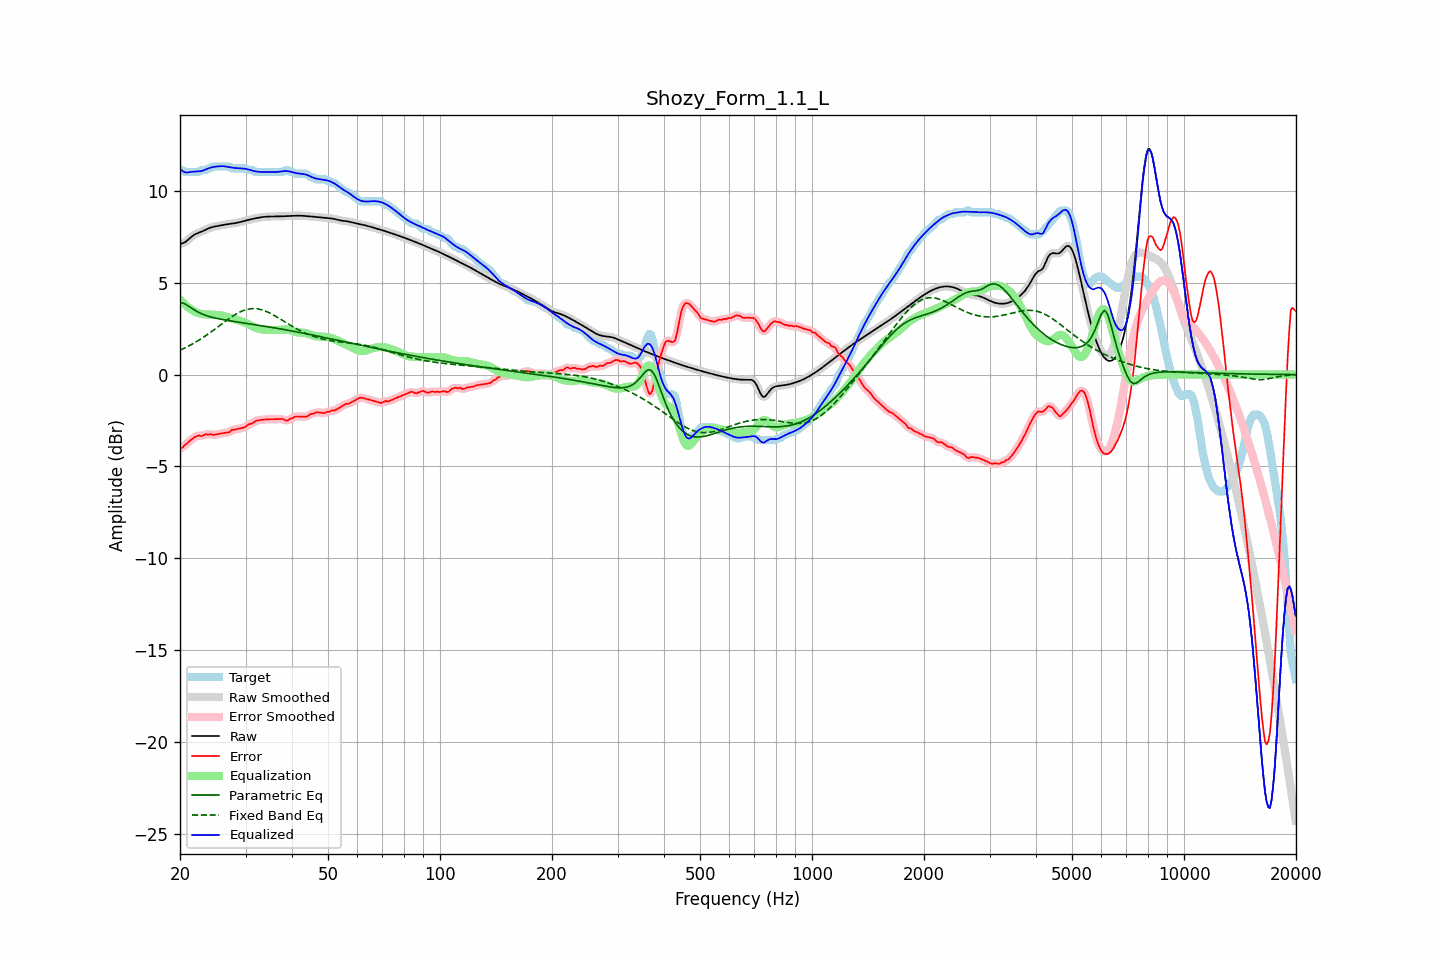

Source data for this figure (header and first rows):
frequency, raw, error, smoothed, error_smoothed, equalization, parametric_eq, fixed_band_eq, equalized_raw, equalized_smoothed, target
20.00, 7.12, -4.01, 7.12, -4.02, 4.07, 3.92, 1.33, 11.20, 11.20, 11.13
20.20, 7.14, -3.99, 7.14, -3.97, 3.98, 3.90, 1.37, 11.12, 11.12, 11.13
20.40, 7.16, -3.94, 7.16, -3.92, 3.90, 3.89, 1.41, 11.06, 11.06, 11.10
20.61, 7.20, -3.83, 7.20, -3.85, 3.82, 3.84, 1.45, 11.01, 11.02, 11.03
20.81, 7.26, -3.77, 7.26, -3.77, 3.74, 3.80, 1.49, 11.00, 11.00, 11.03
21.02, 7.33, -3.70, 7.33, -3.69, 3.67, 3.74, 1.54, 11.00, 11.00, 11.03
21.23, 7.41, -3.62, 7.41, -3.62, 3.61, 3.69, 1.58, 11.02, 11.02, 11.03
21.44, 7.49, -3.54, 7.49, -3.54, 3.55, 3.63, 1.63, 11.04, 11.03, 11.03
21.66, 7.56, -3.47, 7.56, -3.47, 3.48, 3.57, 1.68, 11.04, 11.04, 11.03
21.87, 7.62, -3.41, 7.62, -3.41, 3.43, 3.51, 1.73, 11.05, 11.05, 11.03
22.09, 7.66, -3.37, 7.66, -3.36, 3.39, 3.46, 1.78, 11.05, 11.05, 11.03
22.31, 7.70, -3.33, 7.70, -3.34, 3.36, 3.41, 1.83, 11.06, 11.06, 11.03
22.54, 7.73, -3.31, 7.73, -3.33, 3.33, 3.37, 1.89, 11.06, 11.06, 11.04
22.76, 7.77, -3.35, 7.77, -3.33, 3.31, 3.33, 1.94, 11.07, 11.07, 11.12
22.99, 7.80, -3.33, 7.80, -3.31, 3.29, 3.29, 2.00, 11.09, 11.10, 11.13
23.22, 7.84, -3.29, 7.85, -3.29, 3.28, 3.25, 2.06, 11.13, 11.13, 11.13
23.45, 7.89, -3.24, 7.89, -3.27, 3.28, 3.22, 2.12, 11.16, 11.16, 11.13
23.69, 7.93, -3.26, 7.93, -3.25, 3.27, 3.19, 2.18, 11.20, 11.20, 11.19
23.92, 7.97, -3.26, 7.97, -3.25, 3.27, 3.16, 2.24, 11.24, 11.24, 11.23
24.16, 8.00, -3.23, 8.00, -3.26, 3.26, 3.14, 2.30, 11.26, 11.26, 11.23
24.40, 8.03, -3.27, 8.03, -3.27, 3.26, 3.12, 2.36, 11.28, 11.28, 11.30
24.65, 8.05, -3.28, 8.05, -3.27, 3.26, 3.10, 2.43, 11.30, 11.30, 11.33
24.89, 8.07, -3.27, 8.07, -3.27, 3.25, 3.07, 2.49, 11.32, 11.32, 11.33
25.14, 8.08, -3.25, 8.08, -3.25, 3.25, 3.06, 2.56, 11.33, 11.33, 11.33
25.39, 8.10, -3.23, 8.10, -3.23, 3.24, 3.04, 2.63, 11.34, 11.34, 11.33
25.65, 8.12, -3.22, 8.12, -3.22, 3.23, 3.02, 2.69, 11.34, 11.34, 11.33
25.91, 8.13, -3.20, 8.13, -3.20, 3.21, 3.00, 2.76, 11.34, 11.34, 11.33
26.16, 8.15, -3.18, 8.15, -3.18, 3.19, 2.99, 2.82, 11.34, 11.34, 11.33
26.43, 8.16, -3.17, 8.16, -3.17, 3.17, 2.97, 2.89, 11.33, 11.33, 11.33
26.69, 8.18, -3.16, 8.18, -3.16, 3.14, 2.96, 2.95, 11.32, 11.32, 11.33
26.96, 8.19, -3.14, 8.19, -3.14, 3.12, 2.94, 3.02, 11.30, 11.30, 11.33
27.23, 8.20, -3.12, 8.20, -3.10, 3.09, 2.93, 3.08, 11.29, 11.29, 11.32
27.50, 8.21, -3.02, 8.21, -3.05, 3.06, 2.91, 3.14, 11.27, 11.27, 11.23
27.77, 8.22, -3.01, 8.22, -3.01, 3.03, 2.90, 3.19, 11.26, 11.26, 11.23
28.05, 8.24, -2.99, 8.24, -2.98, 3.01, 2.89, 3.25, 11.25, 11.25, 11.23
28.33, 8.26, -2.98, 8.26, -2.98, 2.98, 2.87, 3.30, 11.24, 11.24, 11.23
28.62, 8.27, -2.96, 8.27, -2.96, 2.96, 2.86, 3.35, 11.23, 11.23, 11.23
28.90, 8.29, -2.94, 8.29, -2.94, 2.93, 2.85, 3.39, 11.23, 11.23, 11.23
29.19, 8.31, -2.92, 8.31, -2.92, 2.91, 2.83, 3.44, 11.22, 11.22, 11.23
29.48, 8.34, -2.90, 8.34, -2.90, 2.88, 2.82, 3.47, 11.22, 11.22, 11.23
29.78, 8.36, -2.87, 8.36, -2.87, 2.85, 2.81, 3.51, 11.21, 11.21, 11.23
30.08, 8.38, -2.83, 8.38, -2.82, 2.81, 2.79, 3.53, 11.20, 11.20, 11.22
30.38, 8.41, -2.75, 8.41, -2.76, 2.77, 2.78, 3.56, 11.18, 11.18, 11.16
30.68, 8.43, -2.70, 8.43, -2.72, 2.72, 2.77, 3.57, 11.15, 11.15, 11.13
30.99, 8.45, -2.68, 8.45, -2.68, 2.68, 2.75, 3.58, 11.13, 11.13, 11.13
31.30, 8.47, -2.66, 8.47, -2.64, 2.63, 2.74, 3.59, 11.10, 11.10, 11.13
31.61, 8.49, -2.59, 8.49, -2.59, 2.59, 2.73, 3.59, 11.08, 11.08, 11.08
31.93, 8.51, -2.52, 8.51, -2.54, 2.55, 2.71, 3.59, 11.06, 11.06, 11.03
32.24, 8.53, -2.51, 8.53, -2.50, 2.52, 2.70, 3.58, 11.05, 11.05, 11.03
32.57, 8.54, -2.49, 8.54, -2.48, 2.49, 2.69, 3.56, 11.04, 11.04, 11.03
32.89, 8.56, -2.47, 8.56, -2.47, 2.47, 2.67, 3.55, 11.03, 11.03, 11.03
33.22, 8.57, -2.46, 8.57, -2.46, 2.46, 2.66, 3.52, 11.03, 11.03, 11.03
33.55, 8.58, -2.45, 8.58, -2.45, 2.45, 2.64, 3.49, 11.03, 11.03, 11.03
33.89, 8.59, -2.44, 8.59, -2.44, 2.44, 2.63, 3.46, 11.03, 11.03, 11.03
34.23, 8.60, -2.44, 8.60, -2.44, 2.44, 2.61, 3.42, 11.03, 11.03, 11.03
34.57, 8.60, -2.43, 8.60, -2.43, 2.43, 2.60, 3.38, 11.03, 11.03, 11.03
34.92, 8.60, -2.43, 8.60, -2.43, 2.43, 2.59, 3.34, 11.03, 11.03, 11.03
35.27, 8.60, -2.43, 8.60, -2.43, 2.43, 2.57, 3.30, 11.03, 11.03, 11.03
35.62, 8.60, -2.43, 8.60, -2.43, 2.42, 2.56, 3.25, 11.03, 11.03, 11.03
35.97, 8.60, -2.43, 8.60, -2.43, 2.42, 2.54, 3.20, 11.02, 11.02, 11.03
... 635 more rows
